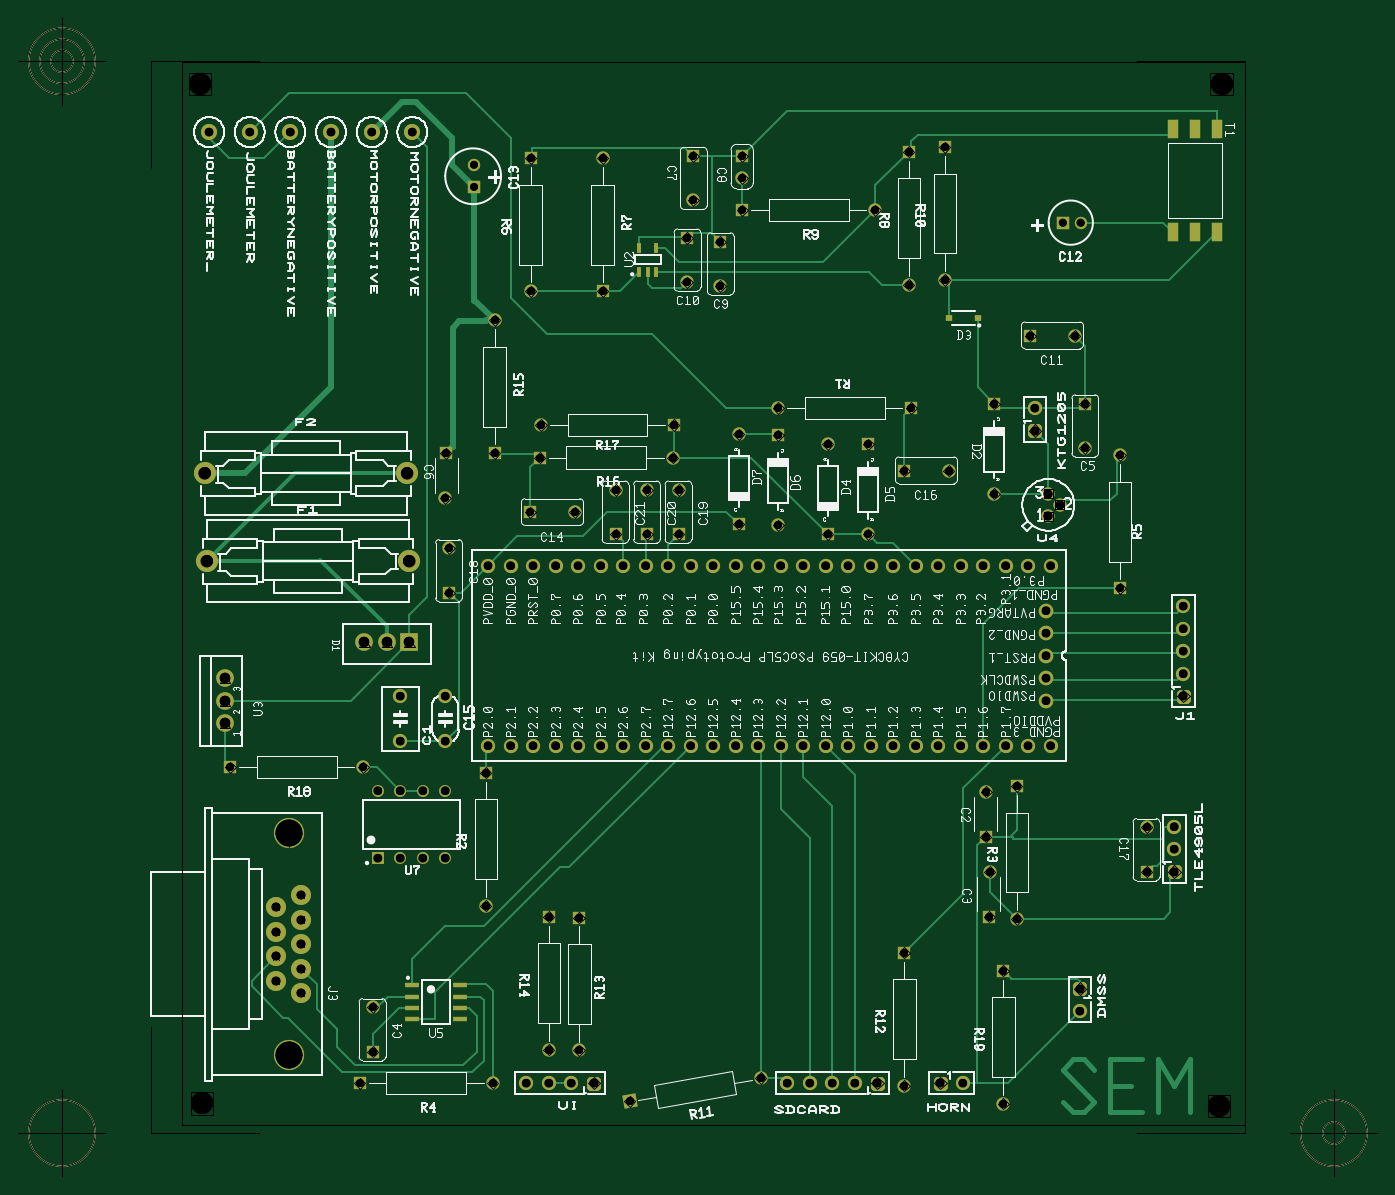
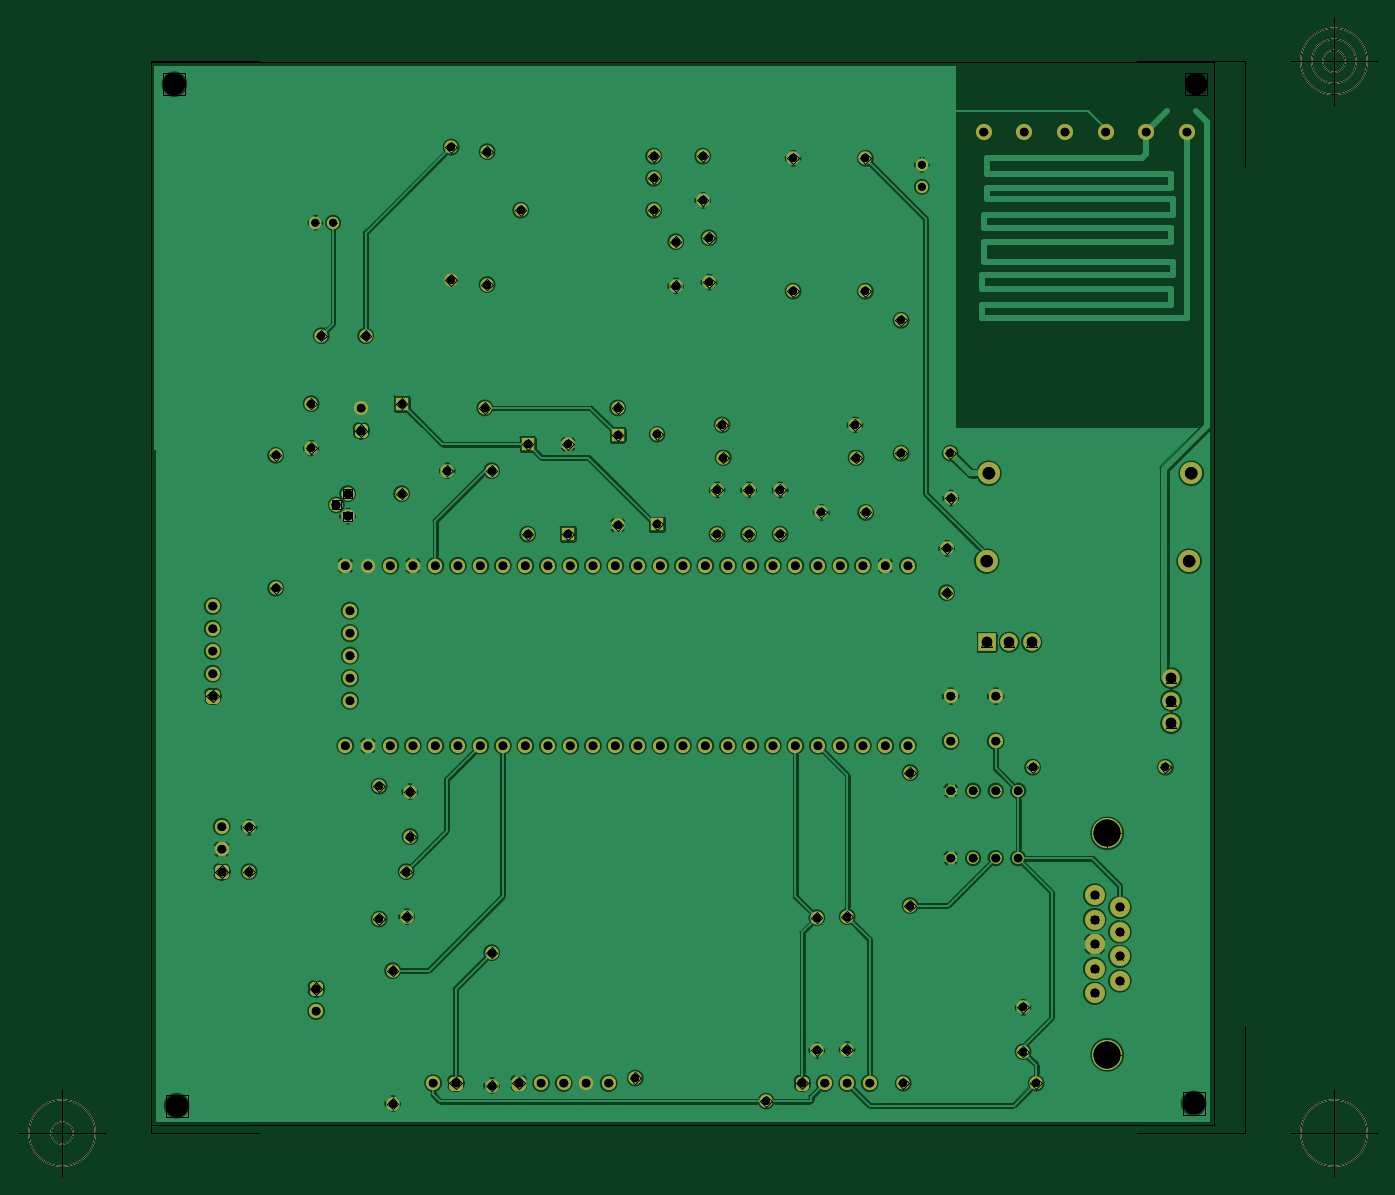
Circuit board: 10 layer files. Board 153.6 x 131.0 mm.
- outline: MotorControllerUnit_færdig_1 - Board Outline.gbr (1224 bytes)
- bottom_copper: MotorControllerUnit_færdig_1 - Copper Bottom.gbr (94320 bytes)
- drill: MotorControllerUnit_færdig_1 - Copper Top-Copper Bottom.drl (2809 bytes)
- top_copper: MotorControllerUnit_færdig_1 - Copper Top.gbr (14062 bytes)
- drill: MotorControllerUnit_færdig_1 - Drill Symbols-Copper Top-Copper Bottom.gbr (76926 bytes)
- drill: MotorControllerUnit_færdig_1 - Drill-Copper Top-Copper Bottom.gbr (4538 bytes)
- bottom_silk: MotorControllerUnit_færdig_1 - Silkscreen Bottom.gbr (1121 bytes)
- top_silk: MotorControllerUnit_færdig_1 - Silkscreen Top.gbr (109988 bytes)
- bottom_mask: MotorControllerUnit_færdig_1 - Solder Mask Bottom.gbr (6290 bytes)
- top_mask: MotorControllerUnit_færdig_1 - Solder Mask Top.gbr (6911 bytes)

=== outline: MotorControllerUnit_færdig_1 - Board Outline.gbr ===
G04 Generated by Ultiboard 13.0 *
%FSLAX34Y34*%
%MOMM*%

%ADD11C,0.0010*%
%ADD12C,0.1270*%


G04 ColorRGB 00FFFF for the following layer *
%LNBoard Outline*%
%LPD*%
G54D10*
G54D11*
X287020Y-82260D02*
X1487020Y-82260D01*
X1487020Y1117740D01*
X287020Y1117740D01*
X287020Y-82260D01*
G54D12*
X251476Y-91880D02*
X251476Y29107D01*
X251476Y-91880D02*
X375056Y-91880D01*
X1487274Y-91880D02*
X1363694Y-91880D01*
X1487274Y-91880D02*
X1487274Y29107D01*
X1487274Y1117994D02*
X1487274Y997007D01*
X1487274Y1117994D02*
X1363694Y1117994D01*
X251476Y1117994D02*
X375056Y1117994D01*
X251476Y1117994D02*
X251476Y997007D01*
X201476Y-91880D02*
X101476Y-91880D01*
X151476Y-141880D02*
X151476Y-41880D01*
X113976Y-91880D02*
G75*
D01*
G02X113976Y-91880I37500J0*
G01*
X1537274Y-91880D02*
X1637274Y-91880D01*
X1587274Y-141880D02*
X1587274Y-41880D01*
X1549774Y-91880D02*
G75*
D01*
G02X1549774Y-91880I37500J0*
G01*
X1574774Y-91880D02*
G75*
D01*
G02X1574774Y-91880I12500J0*
G01*
X201476Y1117994D02*
X101476Y1117994D01*
X151476Y1067994D02*
X151476Y1167994D01*
X113976Y1117994D02*
G75*
D01*
G02X113976Y1117994I37500J0*
G01*
X126476Y1117994D02*
G75*
D01*
G02X126476Y1117994I25000J0*
G01*
X138976Y1117994D02*
G75*
D01*
G02X138976Y1117994I12500J0*
G01*

M02*

=== bottom_copper: MotorControllerUnit_færdig_1 - Copper Bottom.gbr (94320 bytes, source omitted) ===
=== drill: MotorControllerUnit_færdig_1 - Copper Top-Copper Bottom.drl ===
M48
METRIC,TZ
VER,1
FMAT,2
DETECT,ON
ATC,ON
T1C3.0480
T2C1.0000
T3C0.8890
T4C1.0160
T5C0.9949
T6C1.1854
T7C1.3124
T8C2.5080
T9C0.9000
T10C1.1810
T11C0.8000
%
T1
X40.7416Y24.6380
Y-0.3556
T2
X42.1640Y6.6040
Y9.3726
Y12.1412
Y14.9098
Y17.6784
X39.3192Y7.9883
Y10.7569
Y13.5255
Y16.2941
T3
X63.2460Y54.8640
X65.7860
X68.3260
X70.8660
X73.4060
X75.9460
X78.4860
X81.0260
X83.5660
X86.1060
X88.6460
X91.1860
X93.7260
X96.2660
X98.8060
X101.3460
X103.8860
X106.4260
X108.9660
X111.5060
X114.0460
X116.5860
X119.1260
X124.2060
X126.2380Y49.7840
Y47.2440
Y44.7040
Y42.1640
X63.2460Y34.5440
X65.7860
X68.3260
X70.8660
X73.4060
X75.9460
X78.4860
X81.0260
X83.5660
X86.1060
X88.6460
X91.1860
X93.7260
X96.2660
X98.8060
X101.3460
X103.8860
X106.4260
X108.9660
X111.5060
X114.0460
X116.5860
X119.1260
X126.2380Y39.6240
X121.6660Y34.5440
X124.2060
X126.7460
Y54.8640
X121.6660
X58.4200Y35.0520
Y40.1320
X53.3400Y35.0520
Y40.1320
X70.1040Y-3.5560
X72.6440
X67.5640
X104.6480
X102.1080
X97.0280
X99.5680
X116.8400
X130.0480Y4.5720
X124.9680Y72.6440
X40.9307Y103.8109
X45.5205
X50.1104
X54.7003
X31.7509
X141.7320Y42.6720
Y45.2120
Y50.2920
Y47.7520
X140.7160Y22.8600
Y25.4000
X36.3408Y103.8109
X50.8000Y21.8440
X53.3400
X55.8800
X58.4200
X50.8000Y29.4640
X53.3400
X55.8800
X58.4200
T4
X126.4920Y60.4520
X127.7620Y61.7220
X126.4920Y62.9920
T5
X75.1840Y-3.5560
X107.1880
X114.3000
X130.0480Y7.1120
X124.9680Y70.1040
X141.7320Y40.1320
X140.7160Y20.3200
T6
X33.5280Y37.0840
Y42.1640
Y39.6240
T7
X54.1123Y65.2883
X31.2523
X54.3560Y55.3720
X31.4960
T8
X30.9880Y-5.8420
X145.7960Y-6.0960
X146.0500Y109.2200
X30.7340
T9
X58.8780Y56.8160
Y51.8160
X110.2360Y-3.8240
Y11.1760
X96.0120Y59.4360
Y69.5960
X91.5498Y69.6820
Y59.5220
X101.6000Y68.5800
Y58.4200
X106.1720
Y68.5800
X115.2360Y65.5820
X110.2360
X119.8880Y20.3200
X119.8380Y15.2400
X122.9360Y14.9720
Y29.9720
X119.4800Y29.3640
X119.4300Y24.2840
X84.7860Y63.4200
Y58.4200
X81.2300Y63.4200
Y58.4200
X77.6740Y63.4200
Y58.4200
X84.0880Y67.0560
X69.0880
X69.2230Y70.7470
X84.2230
X73.0120Y60.8700
X68.0120
X49.1710Y32.1090
X34.1710
X94.0201Y-2.9833
X79.2480Y-5.5880
X130.6060Y68.1520
Y73.1520
X63.7680Y-3.5560
X48.7680
X50.2420Y5.0000
Y0.0000
X70.1040Y0.2400
Y15.2400
X73.5250Y0.1350
Y15.1350
X120.3960Y62.9920
Y73.1520
X96.0120Y72.6740
X111.0120
X121.4120Y-5.8560
Y9.1440
X62.9920Y16.4960
Y31.4960
X134.6200Y67.3240
Y52.3240
X137.6180Y25.3200
Y20.3200
X64.0080Y82.5640
Y67.5640
X85.7020Y86.8680
Y91.8680
X68.0420Y85.8520
Y100.8520
X76.2000Y100.8520
Y85.8520
X110.7440Y86.6000
Y101.6000
X114.8080Y87.1080
Y102.1080
X106.9480Y94.9960
X91.9480
X86.4100Y96.0920
Y101.0920
X91.9480Y98.5920
Y101.0920
X89.4580Y86.4400
Y91.4400
X58.4200Y62.4840
X58.4700Y67.5640
X129.4600Y80.8220
X124.4600
T10
X49.2760Y46.2280
X51.8160
X54.3560
T11
X61.6680Y100.1260
Y97.6260
X130.1320Y93.5880
X128.1320
M30

=== top_copper: MotorControllerUnit_færdig_1 - Copper Top.gbr (14062 bytes, source omitted) ===
=== drill: MotorControllerUnit_færdig_1 - Drill Symbols-Copper Top-Copper Bottom.gbr (76926 bytes, source omitted) ===
=== drill: MotorControllerUnit_færdig_1 - Drill-Copper Top-Copper Bottom.gbr ===
G04 Generated by Ultiboard 13.0 *
%FSLAX34Y34*%
%MOMM*%

%ADD11C,3.0480*%
%ADD12C,1.0000*%
%ADD13C,0.8890*%
%ADD14C,1.0160*%
%ADD15C,0.9949*%
%ADD16C,1.1854*%
%ADD17C,1.3124*%
%ADD18C,2.5080*%
%ADD19C,0.9000*%
%ADD20C,1.1810*%
%ADD21C,0.8000*%


G04 ColorRGB 000000 for the following layer *
%LNDrill-Copper Top-Copper Bottom*%
%LPD*%
G54D11*
X407416Y246380D03*
X407416Y-3556D03*
G54D12*
X421640Y66040D03*
X421640Y93726D03*
X421640Y121412D03*
X421640Y149098D03*
X421640Y176784D03*
X393192Y79883D03*
X393192Y107569D03*
X393192Y135255D03*
X393192Y162941D03*
G54D13*
X632460Y548640D03*
X657860Y548640D03*
X683260Y548640D03*
X708660Y548640D03*
X734060Y548640D03*
X759460Y548640D03*
X784860Y548640D03*
X810260Y548640D03*
X835660Y548640D03*
X861060Y548640D03*
X886460Y548640D03*
X911860Y548640D03*
X937260Y548640D03*
X962660Y548640D03*
X988060Y548640D03*
X1013460Y548640D03*
X1038860Y548640D03*
X1064260Y548640D03*
X1089660Y548640D03*
X1115060Y548640D03*
X1140460Y548640D03*
X1165860Y548640D03*
X1191260Y548640D03*
X1242060Y548640D03*
X1262380Y497840D03*
X1262380Y472440D03*
X1262380Y447040D03*
X1262380Y421640D03*
X632460Y345440D03*
X657860Y345440D03*
X683260Y345440D03*
X708660Y345440D03*
X734060Y345440D03*
X759460Y345440D03*
X784860Y345440D03*
X810260Y345440D03*
X835660Y345440D03*
X861060Y345440D03*
X886460Y345440D03*
X911860Y345440D03*
X937260Y345440D03*
X962660Y345440D03*
X988060Y345440D03*
X1013460Y345440D03*
X1038860Y345440D03*
X1064260Y345440D03*
X1089660Y345440D03*
X1115060Y345440D03*
X1140460Y345440D03*
X1165860Y345440D03*
X1191260Y345440D03*
X1262380Y396240D03*
X1216660Y345440D03*
X1242060Y345440D03*
X1267460Y345440D03*
X1267460Y548640D03*
X1216660Y548640D03*
X584200Y350520D03*
X584200Y401320D03*
X533400Y350520D03*
X533400Y401320D03*
X701040Y-35560D03*
X726440Y-35560D03*
X675640Y-35560D03*
X1046480Y-35560D03*
X1021080Y-35560D03*
X970280Y-35560D03*
X995680Y-35560D03*
X1168400Y-35560D03*
X1300480Y45720D03*
X1249680Y726440D03*
X409307Y1038109D03*
X455205Y1038109D03*
X501104Y1038109D03*
X547003Y1038109D03*
X317509Y1038109D03*
X1417320Y426720D03*
X1417320Y452120D03*
X1417320Y502920D03*
X1417320Y477520D03*
X1407160Y228600D03*
X1407160Y254000D03*
X363408Y1038109D03*
X508000Y218440D03*
X533400Y218440D03*
X558800Y218440D03*
X584200Y218440D03*
X508000Y294640D03*
X533400Y294640D03*
X558800Y294640D03*
X584200Y294640D03*
G54D14*
X1264920Y604520D03*
X1277620Y617220D03*
X1264920Y629920D03*
G54D15*
X751840Y-35560D03*
X1071880Y-35560D03*
X1143000Y-35560D03*
X1300480Y71120D03*
X1249680Y701040D03*
X1417320Y401320D03*
X1407160Y203200D03*
G54D16*
X335280Y370840D03*
X335280Y421640D03*
X335280Y396240D03*
G54D17*
X541123Y652883D03*
X312523Y652883D03*
X543560Y553720D03*
X314960Y553720D03*
G54D18*
X309880Y-58420D03*
X1457960Y-60960D03*
X1460500Y1092200D03*
X307340Y1092200D03*
G54D19*
X588780Y568160D03*
X588780Y518160D03*
X1102360Y-38240D03*
X1102360Y111760D03*
X960120Y594360D03*
X960120Y695960D03*
X915498Y696820D03*
X915498Y595220D03*
X1016000Y685800D03*
X1016000Y584200D03*
X1061720Y584200D03*
X1061720Y685800D03*
X1152360Y655820D03*
X1102360Y655820D03*
X1198880Y203200D03*
X1198380Y152400D03*
X1229360Y149720D03*
X1229360Y299720D03*
X1194800Y293640D03*
X1194300Y242840D03*
X847860Y634200D03*
X847860Y584200D03*
X812300Y634200D03*
X812300Y584200D03*
X776740Y634200D03*
X776740Y584200D03*
X840880Y670560D03*
X690880Y670560D03*
X692230Y707470D03*
X842230Y707470D03*
X730120Y608700D03*
X680120Y608700D03*
X491710Y321090D03*
X341710Y321090D03*
X940201Y-29833D03*
X792480Y-55880D03*
X1306060Y681520D03*
X1306060Y731520D03*
X637680Y-35560D03*
X487680Y-35560D03*
X502420Y50000D03*
X502420Y0D03*
X701040Y2400D03*
X701040Y152400D03*
X735250Y1350D03*
X735250Y151350D03*
X1203960Y629920D03*
X1203960Y731520D03*
X960120Y726740D03*
X1110120Y726740D03*
X1214120Y-58560D03*
X1214120Y91440D03*
X629920Y164960D03*
X629920Y314960D03*
X1346200Y673240D03*
X1346200Y523240D03*
X1376180Y253200D03*
X1376180Y203200D03*
X640080Y825640D03*
X640080Y675640D03*
X857020Y868680D03*
X857020Y918680D03*
X680420Y858520D03*
X680420Y1008520D03*
X762000Y1008520D03*
X762000Y858520D03*
X1107440Y866000D03*
X1107440Y1016000D03*
X1148080Y871080D03*
X1148080Y1021080D03*
X1069480Y949960D03*
X919480Y949960D03*
X864100Y960920D03*
X864100Y1010920D03*
X919480Y985920D03*
X919480Y1010920D03*
X894580Y864400D03*
X894580Y914400D03*
X584200Y624840D03*
X584700Y675640D03*
X1294600Y808220D03*
X1244600Y808220D03*
G54D20*
X492760Y462280D03*
X518160Y462280D03*
X543560Y462280D03*
G54D21*
X616680Y1001260D03*
X616680Y976260D03*
X1301320Y935880D03*
X1281320Y935880D03*

M02*

=== bottom_silk: MotorControllerUnit_færdig_1 - Silkscreen Bottom.gbr ===
G04 Generated by Ultiboard 13.0 *
%FSLAX34Y34*%
%MOMM*%

%ADD10C,0.0001*%
%ADD11C,0.1270*%


G04 ColorRGB FF14FF for the following layer *
%LNSilkscreen Bottom*%
%LPD*%
G54D10*
G54D11*
X251476Y-91880D02*
X251476Y29107D01*
X251476Y-91880D02*
X375056Y-91880D01*
X1487274Y-91880D02*
X1363694Y-91880D01*
X1487274Y-91880D02*
X1487274Y29107D01*
X1487274Y1117994D02*
X1487274Y997007D01*
X1487274Y1117994D02*
X1363694Y1117994D01*
X251476Y1117994D02*
X375056Y1117994D01*
X251476Y1117994D02*
X251476Y997007D01*
X201476Y-91880D02*
X101476Y-91880D01*
X151476Y-141880D02*
X151476Y-41880D01*
X113976Y-91880D02*
G75*
D01*
G02X113976Y-91880I37500J0*
G01*
X1537274Y-91880D02*
X1637274Y-91880D01*
X1587274Y-141880D02*
X1587274Y-41880D01*
X1549774Y-91880D02*
G75*
D01*
G02X1549774Y-91880I37500J0*
G01*
X1574774Y-91880D02*
G75*
D01*
G02X1574774Y-91880I12500J0*
G01*
X201476Y1117994D02*
X101476Y1117994D01*
X151476Y1067994D02*
X151476Y1167994D01*
X113976Y1117994D02*
G75*
D01*
G02X113976Y1117994I37500J0*
G01*
X126476Y1117994D02*
G75*
D01*
G02X126476Y1117994I25000J0*
G01*
X138976Y1117994D02*
G75*
D01*
G02X138976Y1117994I12500J0*
G01*

M02*

=== top_silk: MotorControllerUnit_færdig_1 - Silkscreen Top.gbr (109988 bytes, source omitted) ===
=== bottom_mask: MotorControllerUnit_færdig_1 - Solder Mask Bottom.gbr ===
G04 Generated by Ultiboard 13.0 *
%FSLAX34Y34*%
%MOMM*%

%ADD10C,0.0001*%
%ADD11C,0.1270*%
%ADD12C,3.4036*%
%ADD13C,2.2600*%
%ADD14C,1.6088*%
%ADD15C,1.6510*%
%ADD16C,1.5076*%
%ADD17R,0.5291X0.5291*%
%ADD18C,0.9949*%
%ADD19C,1.9898*%
%ADD20C,2.4978*%
%ADD21C,1.5000*%
%ADD22R,1.5000X1.5000*%
%ADD23C,1.9930*%
%ADD24R,1.9930X1.9930*%
%ADD25C,1.8202*%
%ADD26C,1.4000*%
%ADD27C,1.3446*%


G04 ColorRGB 9900CC for the following layer *
%LNSolder Mask Bottom*%
%LPD*%
G54D10*
G54D11*
X251476Y-91880D02*
X251476Y29107D01*
X251476Y-91880D02*
X375056Y-91880D01*
X1487274Y-91880D02*
X1363694Y-91880D01*
X1487274Y-91880D02*
X1487274Y29107D01*
X1487274Y1117994D02*
X1487274Y997007D01*
X1487274Y1117994D02*
X1363694Y1117994D01*
X251476Y1117994D02*
X375056Y1117994D01*
X251476Y1117994D02*
X251476Y997007D01*
X201476Y-91880D02*
X101476Y-91880D01*
X151476Y-141880D02*
X151476Y-41880D01*
X113976Y-91880D02*
G75*
D01*
G02X113976Y-91880I37500J0*
G01*
X1537274Y-91880D02*
X1637274Y-91880D01*
X1587274Y-141880D02*
X1587274Y-41880D01*
X1549774Y-91880D02*
G75*
D01*
G02X1549774Y-91880I37500J0*
G01*
X1574774Y-91880D02*
G75*
D01*
G02X1574774Y-91880I12500J0*
G01*
X201476Y1117994D02*
X101476Y1117994D01*
X151476Y1067994D02*
X151476Y1167994D01*
X113976Y1117994D02*
G75*
D01*
G02X113976Y1117994I37500J0*
G01*
X126476Y1117994D02*
G75*
D01*
G02X126476Y1117994I25000J0*
G01*
X138976Y1117994D02*
G75*
D01*
G02X138976Y1117994I12500J0*
G01*
G54D12*
X407416Y246380D03*
X407416Y-3556D03*
G54D13*
X421640Y66040D03*
X421640Y93726D03*
X421640Y121412D03*
X421640Y149098D03*
X421640Y176784D03*
X393192Y79883D03*
X393192Y107569D03*
X393192Y135255D03*
X393192Y162941D03*
G54D14*
X632460Y548640D03*
X657860Y548640D03*
X683260Y548640D03*
X708660Y548640D03*
X734060Y548640D03*
X759460Y548640D03*
X784860Y548640D03*
X810260Y548640D03*
X835660Y548640D03*
X861060Y548640D03*
X886460Y548640D03*
X911860Y548640D03*
X937260Y548640D03*
X962660Y548640D03*
X988060Y548640D03*
X1013460Y548640D03*
X1038860Y548640D03*
X1064260Y548640D03*
X1089660Y548640D03*
X1115060Y548640D03*
X1140460Y548640D03*
X1165860Y548640D03*
X1191260Y548640D03*
X1242060Y548640D03*
X632460Y345440D03*
X657860Y345440D03*
X683260Y345440D03*
X708660Y345440D03*
X734060Y345440D03*
X759460Y345440D03*
X784860Y345440D03*
X810260Y345440D03*
X835660Y345440D03*
X861060Y345440D03*
X886460Y345440D03*
X911860Y345440D03*
X937260Y345440D03*
X962660Y345440D03*
X988060Y345440D03*
X1013460Y345440D03*
X1038860Y345440D03*
X1064260Y345440D03*
X1089660Y345440D03*
X1115060Y345440D03*
X1140460Y345440D03*
X1165860Y345440D03*
X1191260Y345440D03*
X1216660Y345440D03*
X1242060Y345440D03*
X1267460Y345440D03*
X1267460Y548640D03*
X1216660Y548640D03*
X584200Y350520D03*
X584200Y401320D03*
X533400Y350520D03*
X533400Y401320D03*
X701040Y-35560D03*
X726440Y-35560D03*
X675640Y-35560D03*
X1046480Y-35560D03*
X1021080Y-35560D03*
X970280Y-35560D03*
X995680Y-35560D03*
X1168400Y-35560D03*
X1300480Y45720D03*
X1249680Y726440D03*
X1417320Y426720D03*
X1417320Y452120D03*
X1417320Y502920D03*
X1417320Y477520D03*
X1407160Y228600D03*
X1407160Y254000D03*
G54D15*
X1262380Y497840D03*
X1262380Y472440D03*
X1262380Y447040D03*
X1262380Y421640D03*
X1262380Y396240D03*
G54D16*
X1264920Y604520D03*
X1277620Y617220D03*
X1264920Y629920D03*
G54D17*
X751840Y-35560D03*
X1071880Y-35560D03*
X1143000Y-35560D03*
X1300480Y71120D03*
X1249680Y701040D03*
X1417320Y401320D03*
X1407160Y203200D03*
G54D18*
X749195Y-38205D02*
X754485Y-38205D01*
X754485Y-32915D01*
X749195Y-32915D01*
X749195Y-38205D01*D02*
X1069235Y-38205D02*
X1074525Y-38205D01*
X1074525Y-32915D01*
X1069235Y-32915D01*
X1069235Y-38205D01*D02*
X1140355Y-38205D02*
X1145645Y-38205D01*
X1145645Y-32915D01*
X1140355Y-32915D01*
X1140355Y-38205D01*D02*
X1297835Y68475D02*
X1303125Y68475D01*
X1303125Y73765D01*
X1297835Y73765D01*
X1297835Y68475D01*D02*
X1247035Y698395D02*
X1252325Y698395D01*
X1252325Y703685D01*
X1247035Y703685D01*
X1247035Y698395D01*D02*
X1414675Y398675D02*
X1419965Y398675D01*
X1419965Y403965D01*
X1414675Y403965D01*
X1414675Y398675D01*D02*
X1404515Y200555D02*
X1409805Y200555D01*
X1409805Y205845D01*
X1404515Y205845D01*
X1404515Y200555D01*D02*
G54D19*
X335280Y370840D03*
X335280Y421640D03*
X335280Y396240D03*
G54D20*
X541123Y652883D03*
X312523Y652883D03*
X543560Y553720D03*
X314960Y553720D03*
G54D21*
X588780Y568160D03*
X588780Y518160D03*
X1102360Y-38240D03*
X1102360Y111760D03*
X960120Y594360D03*
X915498Y696820D03*
X1016000Y685800D03*
X1061720Y584200D03*
X1152360Y655820D03*
X1102360Y655820D03*
X1198880Y203200D03*
X1198380Y152400D03*
X1229360Y149720D03*
X1229360Y299720D03*
X1194800Y293640D03*
X1194300Y242840D03*
X847860Y634200D03*
X847860Y584200D03*
X812300Y634200D03*
X812300Y584200D03*
X776740Y634200D03*
X776740Y584200D03*
X840880Y670560D03*
X690880Y670560D03*
X692230Y707470D03*
X842230Y707470D03*
X730120Y608700D03*
X680120Y608700D03*
X491710Y321090D03*
X341710Y321090D03*
X940201Y-29833D03*
X792480Y-55880D03*
X1306060Y681520D03*
X1306060Y731520D03*
X637680Y-35560D03*
X487680Y-35560D03*
X502420Y50000D03*
X502420Y0D03*
X701040Y2400D03*
X701040Y152400D03*
X735250Y1350D03*
X735250Y151350D03*
X1203960Y629920D03*
X960120Y726740D03*
X1110120Y726740D03*
X1214120Y-58560D03*
X1214120Y91440D03*
X629920Y164960D03*
X629920Y314960D03*
X1346200Y673240D03*
X1346200Y523240D03*
X1376180Y253200D03*
X1376180Y203200D03*
X640080Y825640D03*
X640080Y675640D03*
X857020Y868680D03*
X857020Y918680D03*
X680420Y858520D03*
X680420Y1008520D03*
X762000Y1008520D03*
X762000Y858520D03*
X1107440Y866000D03*
X1107440Y1016000D03*
X1148080Y871080D03*
X1148080Y1021080D03*
X1069480Y949960D03*
X919480Y949960D03*
X864100Y960920D03*
X864100Y1010920D03*
X919480Y985920D03*
X919480Y1010920D03*
X894580Y864400D03*
X894580Y914400D03*
X584200Y624840D03*
X584700Y675640D03*
X1294600Y808220D03*
X1244600Y808220D03*
G54D22*
X960120Y695960D03*
X915498Y595220D03*
X1016000Y584200D03*
X1061720Y685800D03*
X1203960Y731520D03*
G54D23*
X492760Y462280D03*
X518160Y462280D03*
G54D24*
X543560Y462280D03*
G54D25*
X409307Y1038109D03*
X455205Y1038109D03*
X501104Y1038109D03*
X547003Y1038109D03*
X317509Y1038109D03*
X363408Y1038109D03*
G54D26*
X616680Y1001260D03*
X616680Y976260D03*
X1301320Y935880D03*
X1281320Y935880D03*
G54D27*
X508000Y218440D03*
X533400Y218440D03*
X558800Y218440D03*
X584200Y218440D03*
X508000Y294640D03*
X533400Y294640D03*
X558800Y294640D03*
X584200Y294640D03*

M02*

=== top_mask: MotorControllerUnit_færdig_1 - Solder Mask Top.gbr (6911 bytes, source omitted) ===
